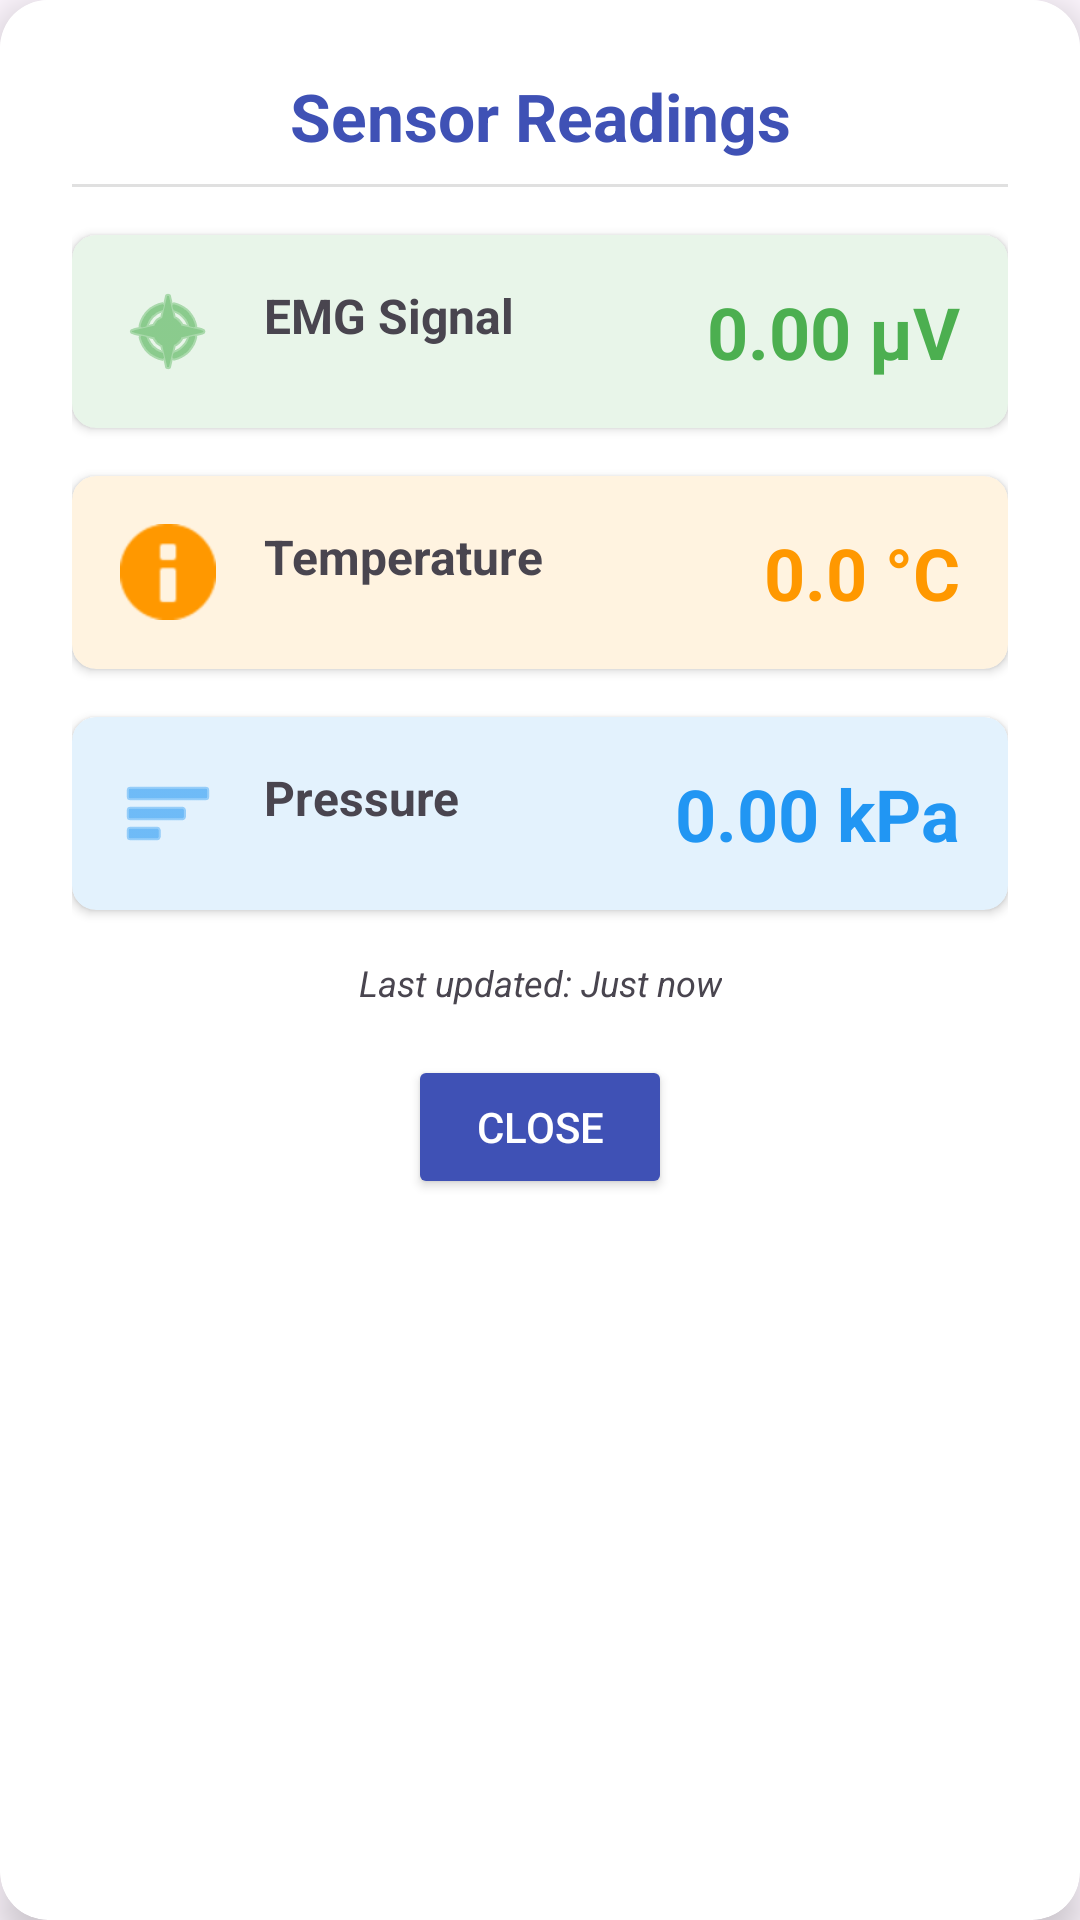

Here is an Android app screen rendered from its layout file. Give the layout XML and the strings, colors and styles it references.
<!-- AndroidManifest.xml: application theme Theme.DiaNerverotect -->
<!-- res/layout/dialog_sensor_readings.xml -->
<?xml version="1.0" encoding="utf-8"?>
<androidx.cardview.widget.CardView xmlns:android="http://schemas.android.com/apk/res/android"
    xmlns:app="http://schemas.android.com/apk/res-auto"
    android:layout_width="match_parent"
    android:layout_height="wrap_content"
    app:cardCornerRadius="16dp"
    app:cardElevation="8dp">

    <androidx.constraintlayout.widget.ConstraintLayout
        android:layout_width="match_parent"
        android:layout_height="wrap_content"
        android:padding="24dp"
        android:background="@android:color/white">

        <TextView
            android:id="@+id/text_sensor_title"
            android:layout_width="wrap_content"
            android:layout_height="wrap_content"
            android:text="Sensor Readings"
            android:textColor="#3F51B5"
            android:textSize="22sp"
            android:textStyle="bold"
            app:layout_constraintEnd_toEndOf="parent"
            app:layout_constraintStart_toStartOf="parent"
            app:layout_constraintTop_toTopOf="parent" />

        <View
            android:id="@+id/divider_title"
            android:layout_width="0dp"
            android:layout_height="1dp"
            android:layout_marginTop="8dp"
            android:background="#E0E0E0"
            app:layout_constraintEnd_toEndOf="parent"
            app:layout_constraintStart_toStartOf="parent"
            app:layout_constraintTop_toBottomOf="@id/text_sensor_title" />

        
        <androidx.cardview.widget.CardView
            android:id="@+id/card_emg"
            android:layout_width="0dp"
            android:layout_height="wrap_content"
            android:layout_marginTop="16dp"
            app:cardBackgroundColor="#E8F5E9"
            app:cardCornerRadius="8dp"
            app:cardElevation="2dp"
            app:layout_constraintEnd_toEndOf="parent"
            app:layout_constraintStart_toStartOf="parent"
            app:layout_constraintTop_toBottomOf="@id/divider_title">

            <androidx.constraintlayout.widget.ConstraintLayout
                android:layout_width="match_parent"
                android:layout_height="wrap_content"
                android:padding="16dp">

                <ImageView
                    android:id="@+id/image_emg"
                    android:layout_width="32dp"
                    android:layout_height="32dp"
                    android:src="@android:drawable/ic_menu_compass"
                    app:layout_constraintStart_toStartOf="parent"
                    app:layout_constraintTop_toTopOf="parent"
                    app:tint="#4CAF50" />

                <TextView
                    android:id="@+id/text_emg_label"
                    android:layout_width="wrap_content"
                    android:layout_height="wrap_content"
                    android:layout_marginStart="16dp"
                    android:text="EMG Signal"
                    android:textSize="16sp"
                    android:textStyle="bold"
                    app:layout_constraintStart_toEndOf="@id/image_emg"
                    app:layout_constraintTop_toTopOf="@id/image_emg" />

                <TextView
                    android:id="@+id/text_emg_value"
                    android:layout_width="wrap_content"
                    android:layout_height="wrap_content"
                    android:text="0.00 μV"
                    android:textColor="#4CAF50"
                    android:textSize="24sp"
                    android:textStyle="bold"
                    app:layout_constraintEnd_toEndOf="parent"
                    app:layout_constraintTop_toTopOf="@id/image_emg" />
            </androidx.constraintlayout.widget.ConstraintLayout>
        </androidx.cardview.widget.CardView>

        
        <androidx.cardview.widget.CardView
            android:id="@+id/card_temperature"
            android:layout_width="0dp"
            android:layout_height="wrap_content"
            android:layout_marginTop="16dp"
            app:cardBackgroundColor="#FFF3E0"
            app:cardCornerRadius="8dp"
            app:cardElevation="2dp"
            app:layout_constraintEnd_toEndOf="parent"
            app:layout_constraintStart_toStartOf="parent"
            app:layout_constraintTop_toBottomOf="@id/card_emg">

            <androidx.constraintlayout.widget.ConstraintLayout
                android:layout_width="match_parent"
                android:layout_height="wrap_content"
                android:padding="16dp">

                <ImageView
                    android:id="@+id/image_temperature"
                    android:layout_width="32dp"
                    android:layout_height="32dp"
                    android:src="@android:drawable/ic_dialog_info"
                    app:layout_constraintStart_toStartOf="parent"
                    app:layout_constraintTop_toTopOf="parent"
                    app:tint="#FF9800" />

                <TextView
                    android:id="@+id/text_temperature_label"
                    android:layout_width="wrap_content"
                    android:layout_height="wrap_content"
                    android:layout_marginStart="16dp"
                    android:text="Temperature"
                    android:textSize="16sp"
                    android:textStyle="bold"
                    app:layout_constraintStart_toEndOf="@id/image_temperature"
                    app:layout_constraintTop_toTopOf="@id/image_temperature" />

                <TextView
                    android:id="@+id/text_temperature_value"
                    android:layout_width="wrap_content"
                    android:layout_height="wrap_content"
                    android:text="0.0 °C"
                    android:textColor="#FF9800"
                    android:textSize="24sp"
                    android:textStyle="bold"
                    app:layout_constraintEnd_toEndOf="parent"
                    app:layout_constraintTop_toTopOf="@id/image_temperature" />
            </androidx.constraintlayout.widget.ConstraintLayout>
        </androidx.cardview.widget.CardView>

        
        <androidx.cardview.widget.CardView
            android:id="@+id/card_pressure"
            android:layout_width="0dp"
            android:layout_height="wrap_content"
            android:layout_marginTop="16dp"
            app:cardBackgroundColor="#E3F2FD"
            app:cardCornerRadius="8dp"
            app:cardElevation="2dp"
            app:layout_constraintEnd_toEndOf="parent"
            app:layout_constraintStart_toStartOf="parent"
            app:layout_constraintTop_toBottomOf="@id/card_temperature">

            <androidx.constraintlayout.widget.ConstraintLayout
                android:layout_width="match_parent"
                android:layout_height="wrap_content"
                android:padding="16dp">

                <ImageView
                    android:id="@+id/image_pressure"
                    android:layout_width="32dp"
                    android:layout_height="32dp"
                    android:src="@android:drawable/ic_menu_sort_by_size"
                    app:layout_constraintStart_toStartOf="parent"
                    app:layout_constraintTop_toTopOf="parent"
                    app:tint="#2196F3" />

                <TextView
                    android:id="@+id/text_pressure_label"
                    android:layout_width="wrap_content"
                    android:layout_height="wrap_content"
                    android:layout_marginStart="16dp"
                    android:text="Pressure"
                    android:textSize="16sp"
                    android:textStyle="bold"
                    app:layout_constraintStart_toEndOf="@id/image_pressure"
                    app:layout_constraintTop_toTopOf="@id/image_pressure" />

                <TextView
                    android:id="@+id/text_pressure_value"
                    android:layout_width="wrap_content"
                    android:layout_height="wrap_content"
                    android:text="0.00 kPa"
                    android:textColor="#2196F3"
                    android:textSize="24sp"
                    android:textStyle="bold"
                    app:layout_constraintEnd_toEndOf="parent"
                    app:layout_constraintTop_toTopOf="@id/image_pressure" />
            </androidx.constraintlayout.widget.ConstraintLayout>
        </androidx.cardview.widget.CardView>

        <TextView
            android:id="@+id/text_last_updated"
            android:layout_width="wrap_content"
            android:layout_height="wrap_content"
            android:layout_marginTop="16dp"
            android:text="Last updated: Just now"
            android:textSize="12sp"
            android:textStyle="italic"
            app:layout_constraintEnd_toEndOf="parent"
            app:layout_constraintStart_toStartOf="parent"
            app:layout_constraintTop_toBottomOf="@id/card_pressure" />

        <Button
            android:id="@+id/button_close"
            android:layout_width="wrap_content"
            android:layout_height="wrap_content"
            android:layout_marginTop="16dp"
            android:backgroundTint="#3F51B5"
            android:text="Close"
            android:textColor="@android:color/white"
            app:layout_constraintEnd_toEndOf="parent"
            app:layout_constraintStart_toStartOf="parent"
            app:layout_constraintTop_toBottomOf="@id/text_last_updated" />

    </androidx.constraintlayout.widget.ConstraintLayout>
</androidx.cardview.widget.CardView>
<!-- resources referenced by this layout -->
<resources>
  <style name="Theme.DiaNerverotect" parent="Base.Theme.DiaNerverotect" />
  <style name="Base.Theme.DiaNerverotect" parent="Theme.Material3.Light.NoActionBar">
          
          
      </style>
</resources>
